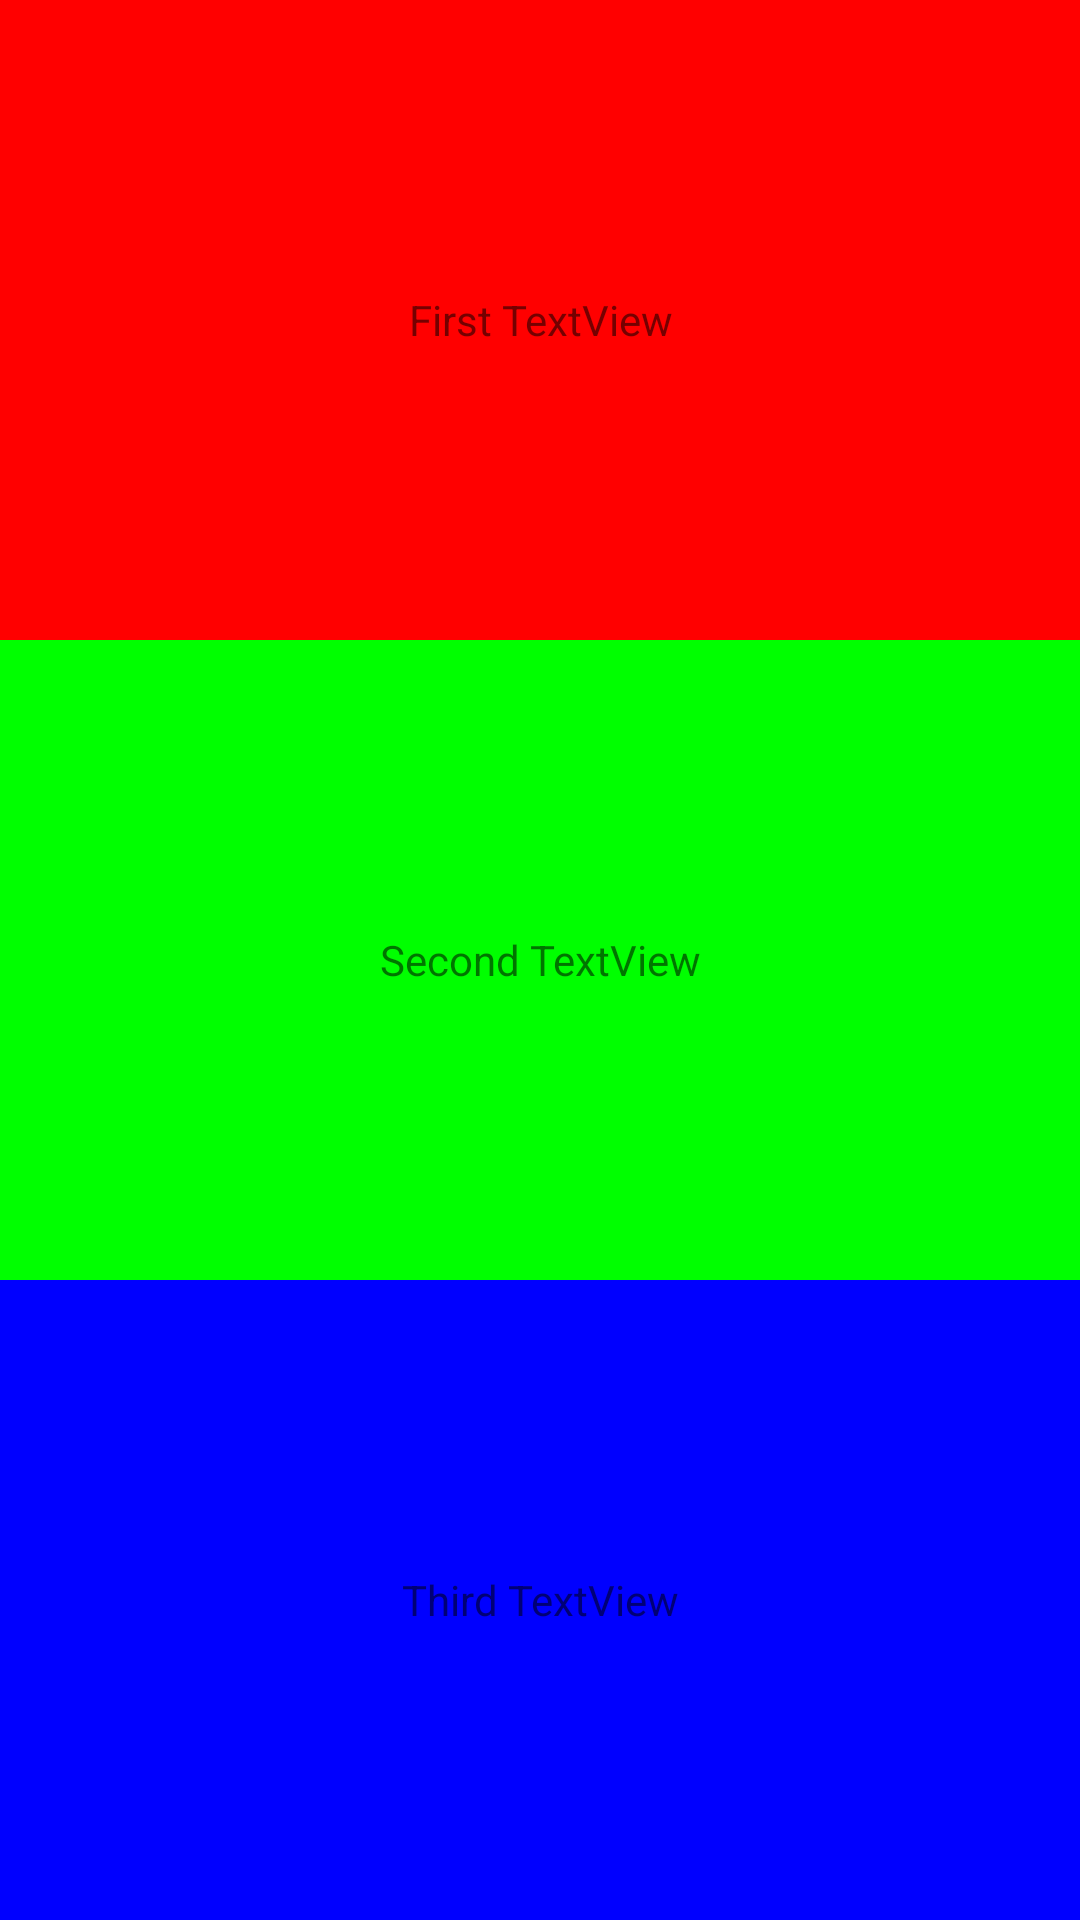

The Android layout XML behind this screen, and the referenced resources:
<!-- AndroidManifest.xml: application theme Theme.SSF2021Guide -->
<!-- res/layout/layout_linear_xml.xml -->
<?xml version="1.0" encoding="utf-8"?>
<LinearLayout xmlns:android="http://schemas.android.com/apk/res/android"
    android:layout_width="match_parent"
    android:layout_height="match_parent"
    android:orientation="vertical"
    android:weightSum="3">

    <TextView
        android:layout_width="match_parent"
        android:layout_height="wrap_content"
        android:layout_weight="1"
        android:background="#FF0000"
        android:text="First TextView"
        android:gravity="center"/>

    <TextView
        android:layout_width="match_parent"
        android:layout_height="wrap_content"
        android:layout_weight="1"
        android:background="#00FF00"
        android:text="Second TextView"
        android:gravity="center"/>

    <TextView
        android:layout_width="match_parent"
        android:layout_height="wrap_content"
        android:layout_weight="1"
        android:background="#0000FF"
        android:text="Third TextView"
        android:gravity="center"/>





</LinearLayout>
<!-- resources referenced by this layout -->
<resources>
  <style name="Theme.SSF2021Guide" parent="Theme.MaterialComponents.DayNight.DarkActionBar">
          
          <item name="colorPrimary">@color/purple_500</item>
          <item name="colorPrimaryVariant">@color/purple_700</item>
          <item name="colorOnPrimary">@color/white</item>
          
          <item name="colorSecondary">@color/teal_200</item>
          <item name="colorSecondaryVariant">@color/teal_700</item>
          <item name="colorOnSecondary">@color/black</item>
          
          <item name="android:statusBarColor" tools:targetApi="l">?attr/colorPrimaryVariant</item>
          
      </style>
  <!-- not gathered from this repository: default colours our renderer supplied (Android Studio template values) -->
  <color name="purple_500">#FF6200EE</color>
  <color name="purple_700">#FF3700B3</color>
  <color name="teal_200">#FF03DAC5</color>
  <color name="teal_700">#FF018786</color>
  <color name="black">#FF000000</color>
  <color name="white">#FFFFFFFF</color>
</resources>
